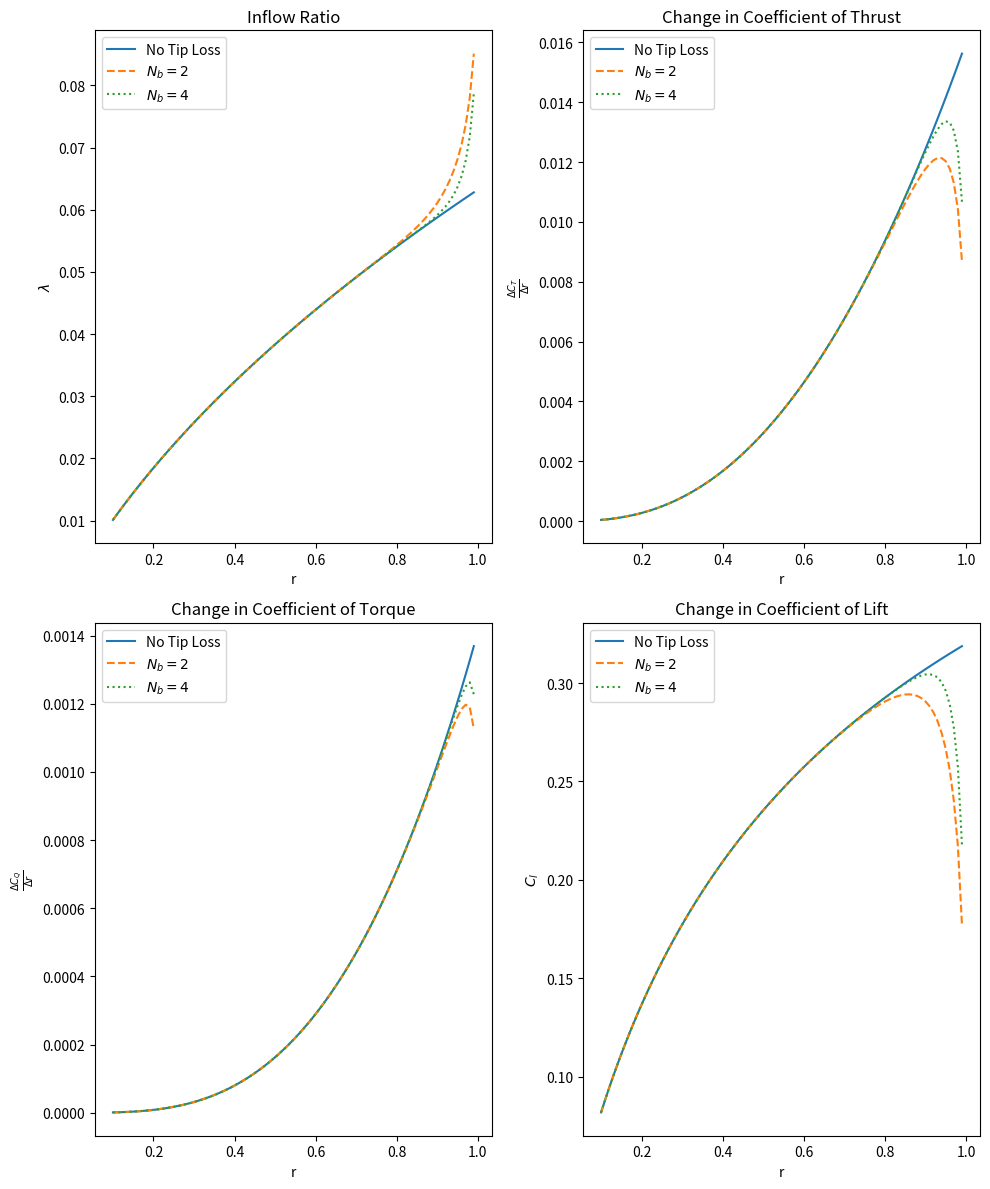

Reproduce this figure in Python.
import matplotlib.pyplot as plt
import numpy as np

number_of_mistakes = 100
delta_radius = 1 / number_of_mistakes
starting_radius = 0.2
solidity = 0.1
coefficient_lift_alpha = 2 * np.pi
coefficient_thrust_required = 0.008
no_twist = (
    (4 * coefficient_thrust_required) / (solidity * coefficient_lift_alpha)
) + np.sqrt(coefficient_thrust_required / 2)


def ObjectiveFunction(
    normalized_radius: float, inflow_ratio: float, tip_loss: float, twist: float
) -> float:
    """
    Checks how close the values for inflow, tip_loss, and twist are to zero

    Returns:
    discrete value of the governing equation for this problem

    """
    solidity = 0.1
    coefficient_lift_alpha = 2 * np.pi

    return (
        inflow_ratio**2
        + ((solidity * coefficient_lift_alpha) / (8 * tip_loss)) * inflow_ratio
        - ((solidity * coefficient_lift_alpha) / (8 * tip_loss))
        * twist
        * normalized_radius
    )


def InflowWithTipLoss(normalized_radius: float, tip_loss: float, twist: float) -> float:
    solidity = 0.1
    coefficient_lift_alpha = 2 * np.pi
    first_term = (solidity * coefficient_lift_alpha) / (16 * tip_loss)
    second_term = (
        np.sqrt(
            1
            + ((32 * tip_loss) / (solidity * coefficient_lift_alpha))
            * twist
            * normalized_radius
        )
        - 1
    )
    return first_term * second_term


def TipLossFunction(tip_loss_factor: float) -> float:
    return (2 / np.pi) * np.arccos(np.exp(-tip_loss_factor))


def TipLossFactor(
    normalized_radius: float, number_of_blades: int, inflow_ratio: float
) -> float:
    return (number_of_blades / 2) * ((1 - normalized_radius) / inflow_ratio)


def NumbericalBEMT(normalized_radius: float, number_of_blades: int) -> list:
    solidity = 0.1
    coefficient_lift_alpha = 2 * np.pi
    coefficient_thrust_required = 0.008
    no_twist = (
        (4 * coefficient_thrust_required) / (solidity * coefficient_lift_alpha)
    ) + np.sqrt(coefficient_thrust_required / 2)
    inflow_i = InflowWithTipLoss(normalized_radius, 1, no_twist)
    tip_factor_i = TipLossFactor(normalized_radius, number_of_blades, inflow_i)
    tip_function_i = TipLossFunction(tip_factor_i)
    iteration_count = 0
    iteration_max = 30
    tolerance = 1e-6
    objfunc_i = ObjectiveFunction(normalized_radius, inflow_i, tip_function_i, no_twist)
    while abs(objfunc_i) >= tolerance:
        iteration_count += 1
        inflow_i = InflowWithTipLoss(normalized_radius, tip_function_i, no_twist)
        tip_factor_i = TipLossFactor(normalized_radius, number_of_blades, inflow_i)
        tip_function_i = TipLossFunction(tip_factor_i)
        objfunc_i = ObjectiveFunction(
            normalized_radius, inflow_i, tip_function_i, no_twist
        )
        if iteration_count == iteration_max:
            print("Scheme didn't converge")
            return [inflow_i, tip_function_i, tip_factor_i]

    return [inflow_i, tip_function_i, tip_factor_i]


def DeltaCoefficientThrustBEMT(
    normalized_radius: float, number_of_blades: int
) -> float:
    solidity = 0.1
    coefficient_lift_alpha = 2 * np.pi
    coefficient_thrust_required = 0.008
    no_twist = (
        (4 * coefficient_thrust_required) / (solidity * coefficient_lift_alpha)
    ) + np.sqrt(coefficient_thrust_required / 2)
    return (solidity * coefficient_lift_alpha / 2) * (
        no_twist * normalized_radius**2
        - NumbericalBEMT(normalized_radius, number_of_blades)[0] * normalized_radius
    )


def DeltaCoefficientTorqueBEMT(
    normalized_radius: float, number_of_blades: int
) -> float:
    solidity = 0.1
    coefficient_drag_0 = 0.008
    inflow = NumbericalBEMT(normalized_radius, number_of_blades)[0]
    delta_CT = DeltaCoefficientThrustBEMT(normalized_radius, number_of_blades)
    return (
        inflow * delta_CT + 0.5 * solidity * coefficient_drag_0 * normalized_radius**3
    )


def CoefficientLiftBEMT(normalized_radius: float, number_of_blades: int) -> float:
    solidity = 0.1
    coefficient_lift_alpha = 2 * np.pi
    coefficient_thrust_required = 0.008
    no_twist = (
        (4 * coefficient_thrust_required) / (solidity * coefficient_lift_alpha)
    ) + np.sqrt(coefficient_thrust_required / 2)
    inflow = NumbericalBEMT(normalized_radius, number_of_blades)[0]
    return coefficient_lift_alpha * (no_twist - inflow / normalized_radius)


def PowerFactor(number_of_blades: int) -> float:
    delta_CPi = []
    delta_CT_list = []
    for r_n in np.arange(starting_radius, 1, delta_radius):
        if number_of_blades > 0:
            inflow = NumbericalBEMT(r_n, number_of_blades)[0]
            delta_CT = DeltaCoefficientThrustBEMT(r_n, number_of_blades) * delta_radius
            delta_CT_list.append(delta_CT)
            delta_CPi.append(inflow * delta_CT)
        else:
            inflow = ((solidity * coefficient_lift_alpha) / 16) * (
                np.sqrt(1 + (32 / (solidity * coefficient_lift_alpha)) * no_twist * r_n)
                - 1
            )
            delta_CT = (
                (solidity * coefficient_lift_alpha / 2)
                * (no_twist * r_n**2 - inflow * r_n)
                * delta_radius
            )
            delta_CT_list.append(delta_CT)
            delta_CPi.append(inflow * delta_CT)
    return np.sum(delta_CPi) / (np.sum(delta_CT_list) ** 1.5 / 2**0.5)


def PlotProblem2():
    fig, axis = plt.subplots(ncols=2, nrows=2, figsize=(10, 12))

    number_of_mistakes = 100
    delta_radius = 1 / number_of_mistakes
    starting_radius = 0.1
    radius_values = np.arange(starting_radius, 1, delta_radius)
    coefficient_drag_0 = 0.008
    # Plot the first subplot
    two_blade_inflow_values = [NumbericalBEMT(r, 2)[0] for r in radius_values]
    four_blade_inflow_values = [NumbericalBEMT(r, 4)[0] for r in radius_values]
    InflowNoTipLoss = lambda normalized_radius: (
        (solidity * coefficient_lift_alpha) / 16
    ) * (
        np.sqrt(
            1
            + (32 / (solidity * coefficient_lift_alpha)) * no_twist * normalized_radius
        )
        - 1
    )
    axis[0, 0].plot(
        radius_values, [InflowNoTipLoss(r) for r in radius_values], label="No Tip Loss"
    )
    axis[0, 0].plot(
        radius_values, two_blade_inflow_values, label=r"$N_b = 2$", linestyle="--"
    )
    axis[0, 0].plot(
        radius_values, four_blade_inflow_values, label=r"$N_b = 4$", linestyle=":"
    )
    axis[0, 0].set_title("Inflow Ratio")
    axis[0, 0].legend()
    axis[0, 0].set_xlabel("r")
    axis[0, 0].set_ylabel(r"$\lambda$")

    # # Plot the second subplot
    DeltaCTNoLoss = lambda r: (solidity * coefficient_lift_alpha / 2) * (
        no_twist * r**2 - InflowNoTipLoss(r) * r
    )
    axis[0, 1].plot(
        radius_values,
        [DeltaCTNoLoss(r) for r in radius_values],
        label="No Tip Loss",
        linestyle="-",
    )
    axis[0, 1].plot(
        radius_values,
        [DeltaCoefficientThrustBEMT(r, 2) for r in radius_values],
        label=r"$N_b = 2$",
        linestyle="--",
    )
    axis[0, 1].plot(
        radius_values,
        [DeltaCoefficientThrustBEMT(r, 4) for r in radius_values],
        label=r"$N_b = 4$",
        linestyle=":",
    )
    axis[0, 1].legend()
    axis[0, 1].set_xlabel("r")
    axis[0, 1].set_ylabel(r"$\frac{\Delta{C}_T}{\Delta{r}}$")
    axis[0, 1].set_title("Change in Coefficient of Thrust")

    # Plot the third subplot
    axis[1, 0].plot(
        radius_values,
        [
            InflowNoTipLoss(r) * DeltaCTNoLoss(r)
            + 0.5 * solidity * coefficient_drag_0 * r**3
            for r in radius_values
        ],
        label="No Tip Loss",
        linestyle="-",
    )
    axis[1, 0].plot(
        radius_values,
        [DeltaCoefficientTorqueBEMT(r, 2) for r in radius_values],
        label=r"$N_b = 2$",
        linestyle="--",
    )
    axis[1, 0].plot(
        radius_values,
        [DeltaCoefficientTorqueBEMT(r, 4) for r in radius_values],
        label=r"$N_b = 4$",
        linestyle=":",
    )
    axis[1, 0].legend()
    axis[1, 0].set_xlabel("r")
    axis[1, 0].set_ylabel(r"$\frac{\Delta{C}_Q}{\Delta{r}}$")
    axis[1, 0].set_title("Change in Coefficient of Torque")

    # 4th subplot
    CoefficientLiftNoLoss = lambda r: coefficient_lift_alpha * (
        no_twist - InflowNoTipLoss(r) / r
    )
    axis[1, 1].plot(
        radius_values,
        [CoefficientLiftNoLoss(r) for r in radius_values],
        label="No Tip Loss",
        linestyle="-",
    )
    axis[1, 1].plot(
        radius_values,
        [CoefficientLiftBEMT(r, 2) for r in radius_values],
        label=r"$N_b = 2$",
        linestyle="--",
    )
    axis[1, 1].plot(
        radius_values,
        [CoefficientLiftBEMT(r, 4) for r in radius_values],
        label=r"$N_b = 4$",
        linestyle=":",
    )
    axis[1, 1].legend()
    axis[1, 1].set_xlabel("r")
    axis[1, 1].set_ylabel(r"$C_l$")
    axis[1, 1].set_title("Change in Coefficient of Lift")

    # Adjust layout to prevent overlap between subplots
    plt.tight_layout()

    # Show the figure
    plt.show()

    return None


power_factor_no_tip_loss = PowerFactor(0)
power_factor_two_blades = PowerFactor(2)
power_factor_four_blades = PowerFactor(4)

if __name__ == "__main__":
    PlotProblem2()
